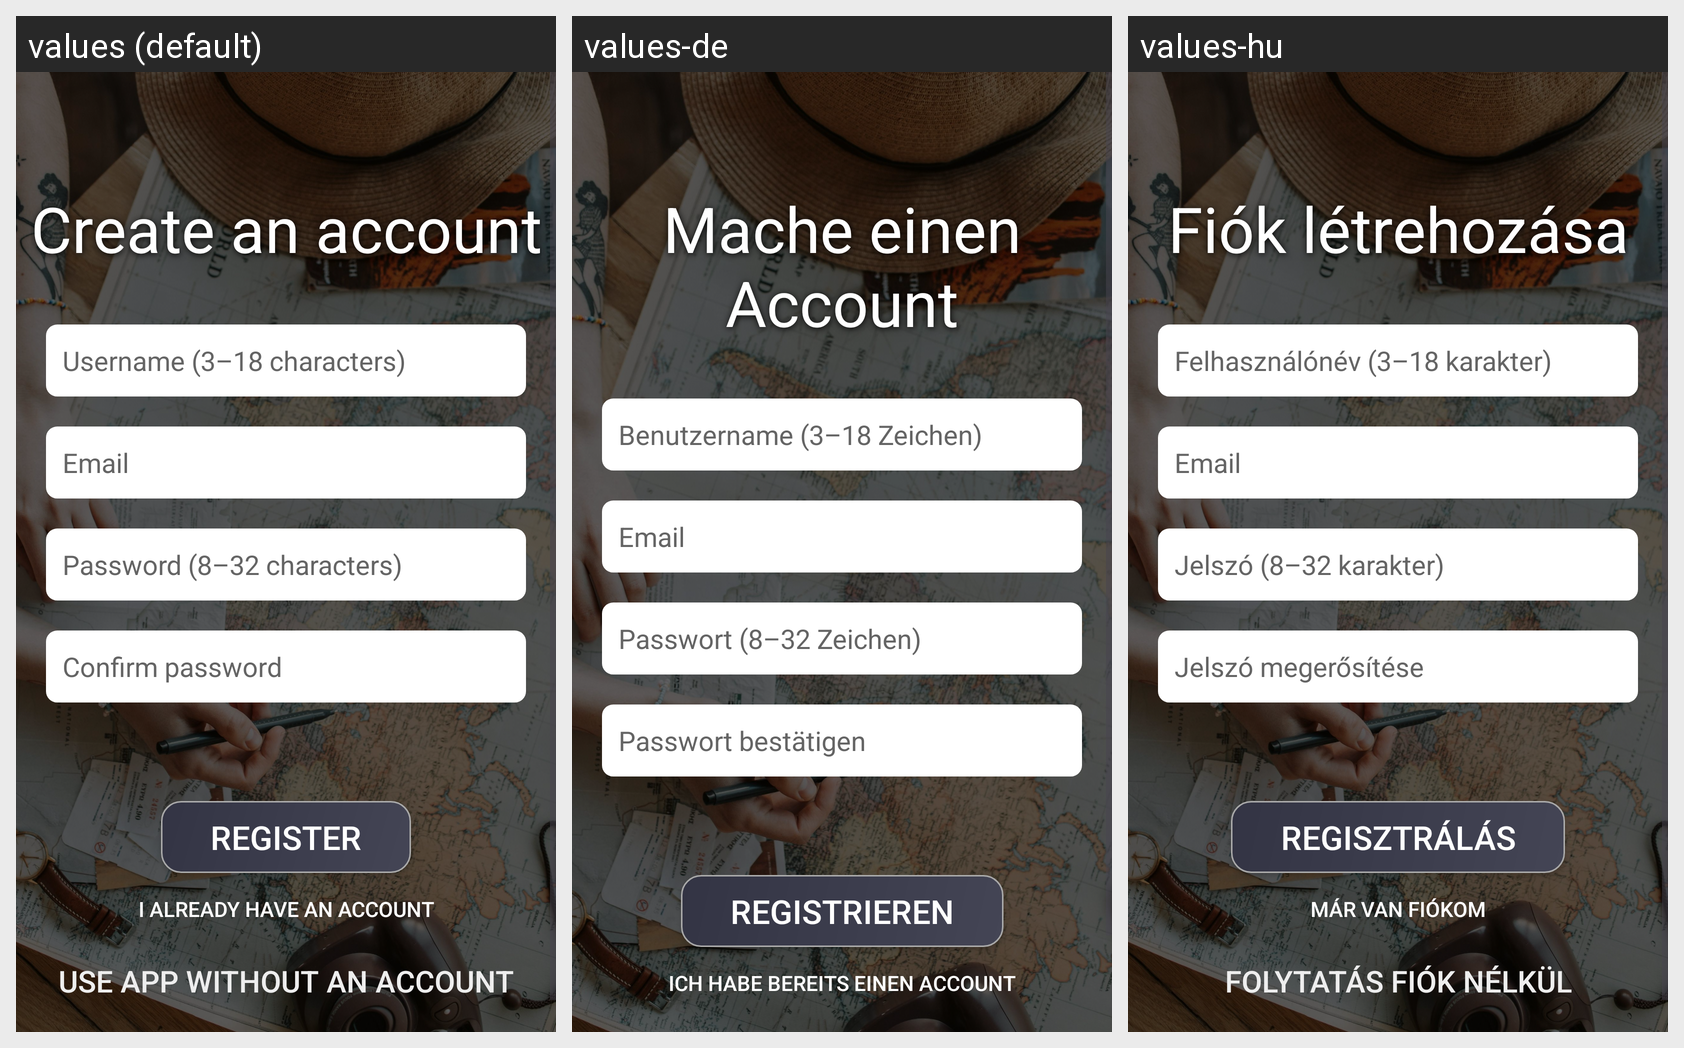

Translations of the strings shown on this Android screen, per locale in the grid:
Android screen res/layout/activity_register.xml rendered under 3 locales, left to right: values (default), values-de, values-hu. Device: Nexus 5 (rendered at 1080×1920; each locale shown at half size, 540×960, under a caption strip naming it); theme Theme.Sightseek.
Strings drawn on this screen, with the default value and each locale's value (text and hints the layout hard-codes, and strings that could not be matched under every locale, appear in the picture but are not listed):

register_alreadyhaveaccount
  values: I already have an account
  values-de: Ich habe bereits einen Account
  values-hu: Már van fiókom

register_createaccount
  values: Create an account
  values-de: Mache einen Account
  values-hu: Fiók létrehozása

register_username
  values: Username (3–18 characters)
  values-de: Benutzername (3–18 Zeichen)
  values-hu: Felhasználónév (3–18 karakter)

login_email
  values: Email
  values-de: Email  [not translated; the default value is used]
  values-hu: Email  [not translated; the default value is used]

register_password1
  values: Password (8–32 characters)
  values-de: Passwort (8–32 Zeichen)
  values-hu: Jelszó (8–32 karakter)

register_password2
  values: Confirm password
  values-de: Passwort bestätigen
  values-hu: Jelszó megerősítése

register_register
  values: Register
  values-de: Registrieren
  values-hu: Regisztrálás
